4-way image classification set "dataset" from GitHub (chanheehi/Pig-Posture-Classification-Using-Deep-Learning); label vocabulary: lying on belly, lying on side, sitting, standing.

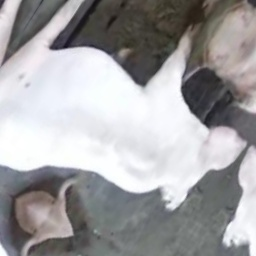
Label: sitting

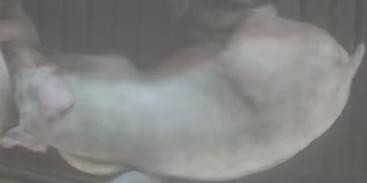
Label: lying on belly

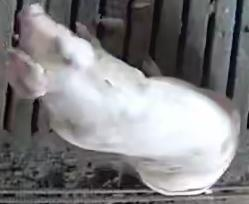
Label: sitting

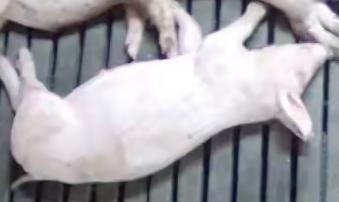
Label: lying on side

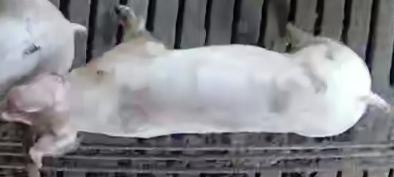
Label: standing

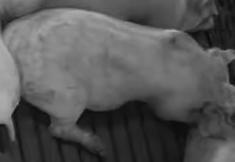
Label: lying on belly
